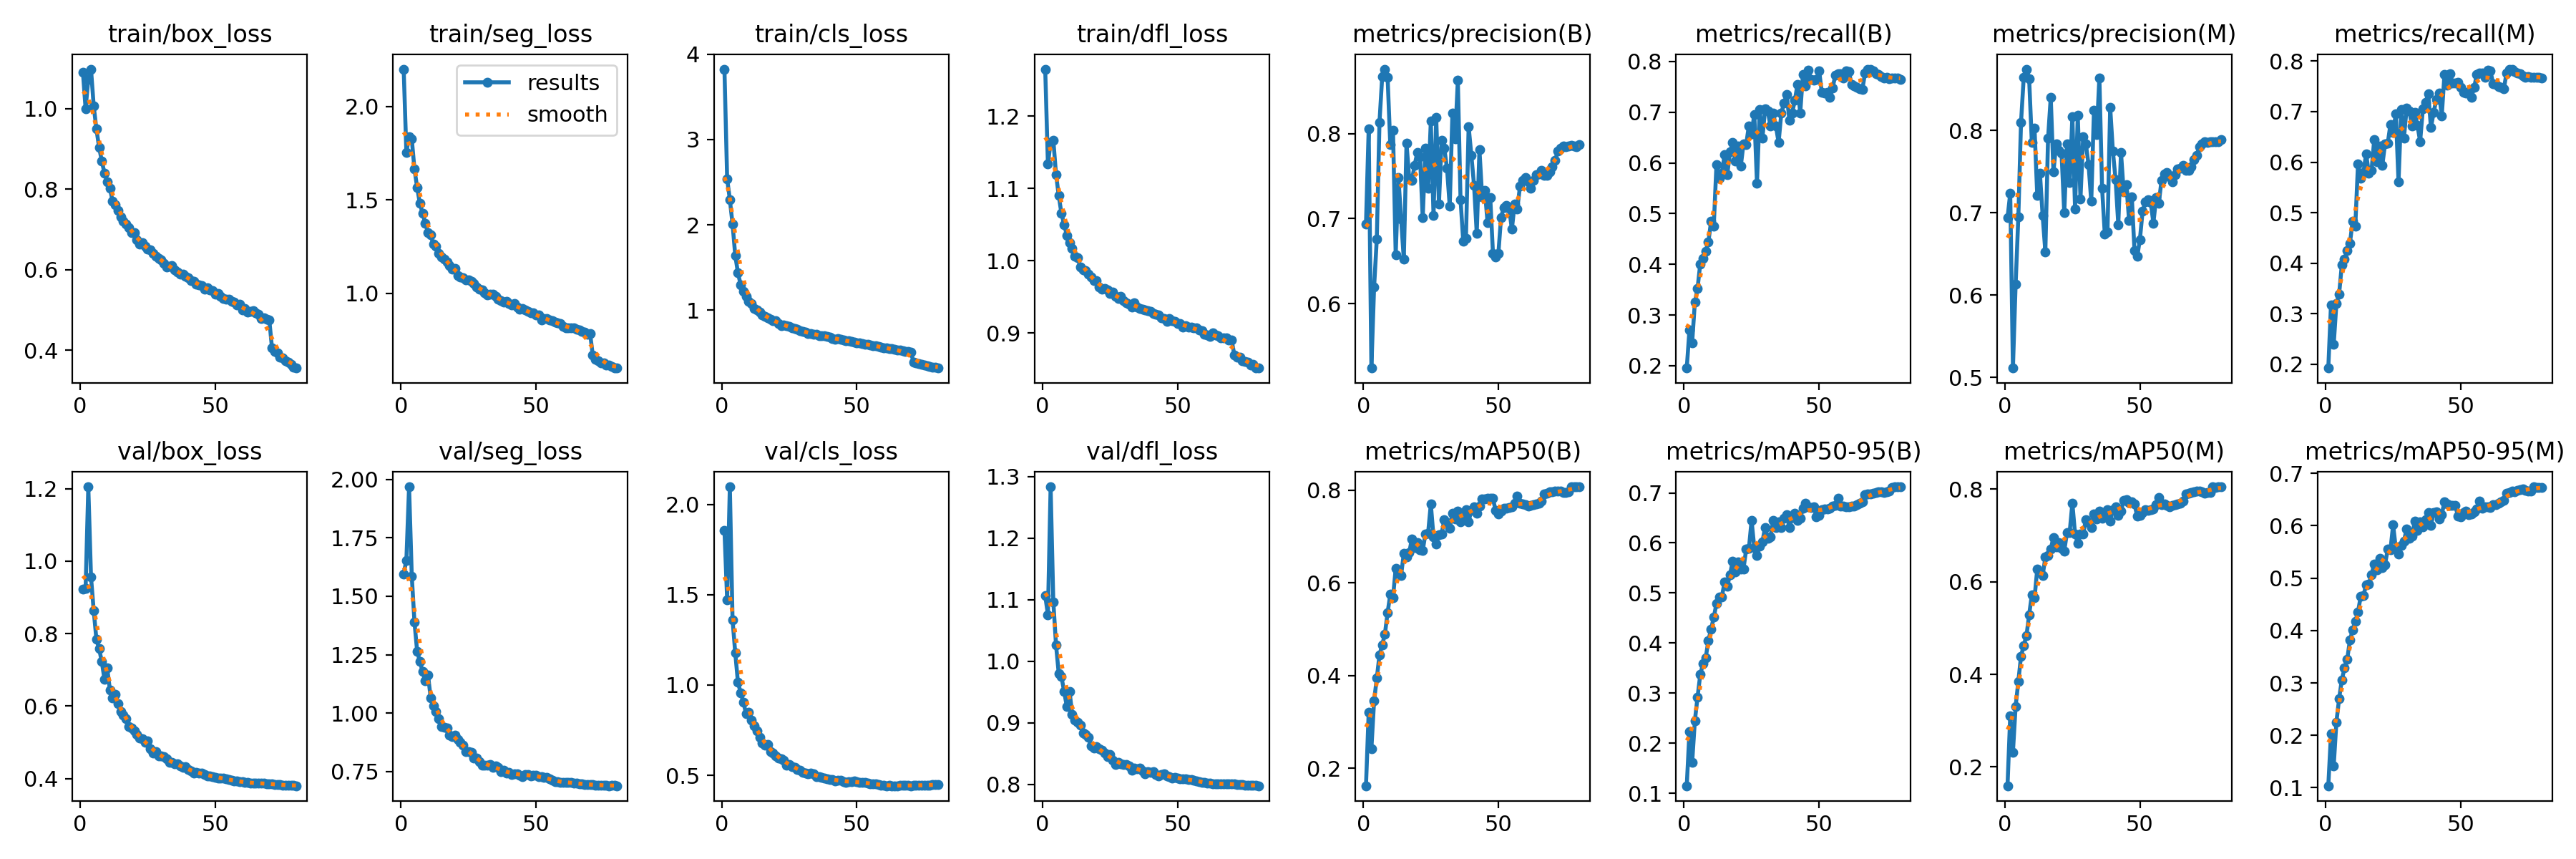

Data behind this chart, as committed beside it:
epoch, time, train/box_loss, train/seg_loss, train/cls_loss, train/dfl_loss, metrics/precision(B), metrics/recall(B), metrics/mAP50(B), metrics/mAP50-95(B), metrics/precision(M), metrics/recall(M), metrics/mAP50(M), metrics/mAP50-95(M), val/box_loss, val/seg_loss, val/cls_loss, val/dfl_loss, lr/pg0, lr/pg1, lr/pg2
1, 363.2, 1.091, 2.199, 3.825, 1.265, 0.6937, 0.1953, 0.1619, 0.115, 0.6938, 0.1927, 0.1595, 0.1037, 0.9229, 1.596, 1.857, 1.106, 0.00333, 0.00333, 0.00333
2, 719.4, 0.9999, 1.755, 2.54, 1.134, 0.8053, 0.2705, 0.3204, 0.223, 0.7234, 0.318, 0.3107, 0.2026, 0.9242, 1.654, 1.474, 1.076, 0.00658, 0.00658, 0.00658
3, 1076, 1.073, 1.836, 2.297, 1.164, 0.5242, 0.2456, 0.2414, 0.1614, 0.5115, 0.239, 0.232, 0.1412, 1.205, 1.968, 2.098, 1.283, 0.009749, 0.009749, 0.009749
4, 1429, 1.098, 1.825, 2.011, 1.167, 0.6192, 0.3247, 0.3449, 0.2449, 0.6131, 0.3201, 0.331, 0.2252, 0.9561, 1.586, 1.361, 1.097, 0.009629, 0.009629, 0.009629
5, 1779, 1.006, 1.664, 1.643, 1.12, 0.6758, 0.3528, 0.3941, 0.2922, 0.6946, 0.3387, 0.385, 0.2695, 0.8633, 1.389, 1.178, 1.027, 0.009505, 0.009505, 0.009505
6, 2127, 0.9491, 1.565, 1.438, 1.09, 0.8137, 0.4009, 0.4442, 0.3371, 0.8097, 0.3964, 0.4393, 0.3059, 0.7842, 1.263, 1.015, 0.9806, 0.009381, 0.009381, 0.009381
7, 2471, 0.9036, 1.48, 1.301, 1.065, 0.8669, 0.4116, 0.4662, 0.3585, 0.8642, 0.4083, 0.4628, 0.3283, 0.7581, 1.221, 0.958, 0.9751, 0.009258, 0.009258, 0.009258
8, 2816, 0.87, 1.428, 1.22, 1.05, 0.876, 0.4263, 0.4891, 0.3698, 0.8742, 0.4249, 0.4831, 0.3449, 0.7224, 1.177, 0.9061, 0.9512, 0.009134, 0.009134, 0.009134
9, 3163, 0.8388, 1.374, 1.163, 1.035, 0.8664, 0.4435, 0.5357, 0.4051, 0.8627, 0.4391, 0.529, 0.3816, 0.673, 1.137, 0.8411, 0.9264, 0.00901, 0.00901, 0.00901
10, 3507, 0.8179, 1.326, 1.108, 1.025, 0.7868, 0.4848, 0.575, 0.4279, 0.7852, 0.4828, 0.5718, 0.4009, 0.7046, 1.163, 0.8506, 0.9511, 0.008886, 0.008886, 0.008886
11, 3851, 0.8016, 1.312, 1.082, 1.017, 0.8039, 0.4754, 0.568, 0.4515, 0.8028, 0.474, 0.5652, 0.417, 0.6449, 1.066, 0.8071, 0.9143, 0.008762, 0.008762, 0.008762
12, 4196, 0.7696, 1.261, 1.019, 1.007, 0.6575, 0.5973, 0.6314, 0.4789, 0.7208, 0.5968, 0.6277, 0.4355, 0.6228, 1.03, 0.772, 0.9041, 0.008639, 0.008639, 0.008639
13, 4540, 0.7619, 1.252, 1.003, 1.004, 0.7487, 0.5696, 0.6203, 0.4924, 0.7476, 0.5682, 0.6203, 0.4652, 0.6332, 1.006, 0.7475, 0.9009, 0.008515, 0.008515, 0.008515
14, 4885, 0.7465, 1.215, 0.975, 0.9914, 0.6996, 0.5796, 0.6163, 0.4925, 0.6965, 0.5789, 0.6132, 0.4664, 0.6062, 0.9746, 0.7115, 0.8964, 0.008391, 0.008391, 0.008391
15, 5229, 0.7312, 1.195, 0.9433, 0.9877, 0.6524, 0.6165, 0.6633, 0.5216, 0.6527, 0.6168, 0.6531, 0.4872, 0.5858, 0.9418, 0.677, 0.884, 0.008268, 0.008268, 0.008268
16, 5574, 0.7208, 1.184, 0.9269, 0.986, 0.7889, 0.5772, 0.6555, 0.5131, 0.7902, 0.5787, 0.6563, 0.4883, 0.575, 0.9395, 0.6652, 0.8809, 0.008144, 0.008144, 0.008144
17, 5922, 0.714, 1.169, 0.9085, 0.9811, 0.7475, 0.6216, 0.6649, 0.5365, 0.8399, 0.5831, 0.6711, 0.5069, 0.5644, 0.9347, 0.6691, 0.876, 0.00802, 0.00802, 0.00802
18, 6266, 0.705, 1.148, 0.8953, 0.9777, 0.7449, 0.64, 0.695, 0.5634, 0.7494, 0.645, 0.6962, 0.527, 0.5428, 0.9051, 0.6316, 0.8622, 0.007896, 0.007896, 0.007896
19, 6612, 0.6924, 1.13, 0.8811, 0.9725, 0.7631, 0.6038, 0.6753, 0.5417, 0.7833, 0.6014, 0.6752, 0.5154, 0.5387, 0.8983, 0.6214, 0.8586, 0.007772, 0.007772, 0.007772
20, 6958, 0.6924, 1.135, 0.8769, 0.9726, 0.7775, 0.6333, 0.6869, 0.5622, 0.7761, 0.6326, 0.6854, 0.5381, 0.5317, 0.9054, 0.6072, 0.8617, 0.007649, 0.007649, 0.007649
21, 7306, 0.6738, 1.095, 0.8452, 0.9638, 0.7725, 0.5937, 0.6709, 0.5483, 0.7721, 0.5938, 0.6719, 0.5196, 0.5222, 0.8878, 0.5964, 0.8577, 0.007525, 0.007525, 0.007525
22, 7654, 0.6627, 1.088, 0.823, 0.9603, 0.701, 0.6376, 0.6693, 0.5479, 0.6997, 0.6361, 0.6669, 0.526, 0.5123, 0.8736, 0.59, 0.8551, 0.007401, 0.007401, 0.007401
23, 8000, 0.6664, 1.083, 0.8257, 0.9614, 0.7826, 0.6366, 0.7059, 0.5876, 0.7833, 0.6373, 0.7058, 0.5552, 0.5094, 0.8628, 0.5841, 0.8507, 0.007278, 0.007278, 0.007278
24, 8350, 0.6573, 1.07, 0.8165, 0.9597, 0.7357, 0.6735, 0.7074, 0.5889, 0.7366, 0.6745, 0.7069, 0.554, 0.4999, 0.834, 0.5569, 0.8448, 0.007154, 0.007154, 0.007154
25, 8700, 0.6505, 1.073, 0.8093, 0.9548, 0.8146, 0.6574, 0.77, 0.6446, 0.8168, 0.6593, 0.77, 0.6013, 0.5032, 0.8352, 0.5586, 0.8487, 0.00703, 0.00703, 0.00703
26, 9048, 0.6498, 1.063, 0.7958, 0.9562, 0.7039, 0.6961, 0.6987, 0.5905, 0.7048, 0.6959, 0.7032, 0.5566, 0.4825, 0.831, 0.5484, 0.8399, 0.006906, 0.006906, 0.006906
27, 9397, 0.6408, 1.051, 0.7894, 0.9507, 0.8187, 0.5597, 0.6843, 0.5753, 0.8184, 0.5607, 0.6838, 0.5463, 0.47, 0.809, 0.5431, 0.832, 0.006783, 0.006783, 0.006783
28, 9747, 0.6331, 1.034, 0.7741, 0.9474, 0.7169, 0.705, 0.704, 0.5938, 0.7167, 0.7048, 0.703, 0.563, 0.4737, 0.8081, 0.5327, 0.8359, 0.006659, 0.006659, 0.006659
29, 10096, 0.6285, 1.021, 0.7623, 0.9502, 0.7924, 0.6482, 0.7055, 0.6022, 0.7918, 0.6476, 0.7032, 0.5703, 0.4627, 0.7932, 0.529, 0.8335, 0.006535, 0.006535, 0.006535
30, 10448, 0.6236, 1.02, 0.755, 0.945, 0.7826, 0.7066, 0.7366, 0.6313, 0.7833, 0.7067, 0.7348, 0.5944, 0.4632, 0.7767, 0.5158, 0.8318, 0.006411, 0.006411, 0.006411
31, 10805, 0.6163, 1.004, 0.7426, 0.9416, 0.759, 0.7021, 0.7297, 0.6089, 0.7582, 0.7013, 0.7281, 0.5763, 0.4602, 0.7779, 0.5106, 0.8319, 0.006287, 0.006287, 0.006287
32, 11156, 0.607, 0.9905, 0.7298, 0.9393, 0.7147, 0.6725, 0.7181, 0.6118, 0.7136, 0.6719, 0.7166, 0.5802, 0.4557, 0.7768, 0.5084, 0.8295, 0.006164, 0.006164, 0.006164
33, 11507, 0.6083, 0.994, 0.7297, 0.9361, 0.8245, 0.6976, 0.7508, 0.6445, 0.8247, 0.6978, 0.7474, 0.6087, 0.4455, 0.7791, 0.5118, 0.8233, 0.00604, 0.00604, 0.00604
34, 11856, 0.6104, 0.995, 0.7198, 0.942, 0.7939, 0.6726, 0.7376, 0.6306, 0.7951, 0.6728, 0.7362, 0.591, 0.444, 0.7682, 0.5098, 0.8267, 0.005916, 0.005916, 0.005916
35, 12204, 0.5996, 0.9822, 0.716, 0.936, 0.8631, 0.6402, 0.7545, 0.642, 0.8638, 0.641, 0.7534, 0.6076, 0.4401, 0.7741, 0.4925, 0.825, 0.005792, 0.005792, 0.005792
36, 12549, 0.5934, 0.9686, 0.7047, 0.9341, 0.7224, 0.6985, 0.7317, 0.6307, 0.73, 0.7054, 0.7376, 0.5984, 0.4416, 0.7669, 0.4916, 0.8267, 0.005669, 0.005669, 0.005669
37, 12898, 0.5885, 0.9594, 0.6994, 0.9331, 0.6735, 0.7181, 0.7489, 0.6489, 0.6743, 0.7177, 0.7471, 0.611, 0.4348, 0.7491, 0.4891, 0.8225, 0.005545, 0.005545, 0.005545
38, 13246, 0.589, 0.9523, 0.6986, 0.9322, 0.6765, 0.7356, 0.7575, 0.6565, 0.6769, 0.7359, 0.7555, 0.6252, 0.4319, 0.7546, 0.4855, 0.8173, 0.005421, 0.005421, 0.005421
39, 13595, 0.5837, 0.9584, 0.6969, 0.9304, 0.8083, 0.6836, 0.7321, 0.63, 0.8278, 0.6685, 0.7315, 0.6012, 0.4323, 0.744, 0.4811, 0.8208, 0.005298, 0.005298, 0.005298
40, 13951, 0.5797, 0.946, 0.6835, 0.9302, 0.7746, 0.6983, 0.7568, 0.651, 0.7747, 0.6984, 0.7566, 0.6248, 0.4255, 0.7456, 0.4778, 0.8195, 0.005174, 0.005174, 0.005174
41, 14300, 0.5731, 0.9386, 0.6719, 0.927, 0.7393, 0.7234, 0.7634, 0.6587, 0.7402, 0.7244, 0.762, 0.6263, 0.4204, 0.7374, 0.4772, 0.8207, 0.00505, 0.00505, 0.00505
42, 14649, 0.5703, 0.9433, 0.6644, 0.9254, 0.6827, 0.7547, 0.7505, 0.6453, 0.6857, 0.7374, 0.7436, 0.613, 0.4156, 0.7417, 0.47, 0.8158, 0.004926, 0.004926, 0.004926
43, 14999, 0.5644, 0.9263, 0.6683, 0.9244, 0.781, 0.6987, 0.7655, 0.6492, 0.7731, 0.6916, 0.7531, 0.6213, 0.4164, 0.7403, 0.4723, 0.8135, 0.004803, 0.004803, 0.004803
44, 15351, 0.5615, 0.9136, 0.6573, 0.9212, 0.7255, 0.7741, 0.7802, 0.6695, 0.7255, 0.7741, 0.7762, 0.6463, 0.4154, 0.7349, 0.471, 0.8158, 0.004679, 0.004679, 0.004679
45, 15698, 0.5613, 0.9196, 0.6481, 0.9201, 0.7333, 0.7519, 0.7809, 0.6798, 0.7341, 0.7528, 0.778, 0.6414, 0.4162, 0.7276, 0.4652, 0.8171, 0.004555, 0.004555, 0.004555
46, 16047, 0.5509, 0.9094, 0.6402, 0.916, 0.6955, 0.7828, 0.7825, 0.6724, 0.6904, 0.7755, 0.7719, 0.6384, 0.4114, 0.7386, 0.4625, 0.8143, 0.004431, 0.004431, 0.004431
47, 16396, 0.5555, 0.9029, 0.643, 0.9196, 0.7248, 0.7643, 0.7818, 0.6703, 0.7194, 0.7572, 0.773, 0.6387, 0.4082, 0.736, 0.4644, 0.8126, 0.004307, 0.004307, 0.004307
48, 16745, 0.5491, 0.894, 0.6327, 0.917, 0.6593, 0.763, 0.7817, 0.6725, 0.654, 0.7563, 0.7681, 0.639, 0.4075, 0.73, 0.4639, 0.8105, 0.004184, 0.004184, 0.004184
49, 17094, 0.5483, 0.8952, 0.6249, 0.9161, 0.6546, 0.7641, 0.7555, 0.6522, 0.6467, 0.758, 0.7416, 0.618, 0.4063, 0.7356, 0.4677, 0.8111, 0.00406, 0.00406, 0.00406
50, 17440, 0.54, 0.8834, 0.6217, 0.9132, 0.6587, 0.7819, 0.7492, 0.6546, 0.6675, 0.7475, 0.7441, 0.6165, 0.4044, 0.7346, 0.4646, 0.8105, 0.003936, 0.003936, 0.003936
51, 17789, 0.5415, 0.882, 0.6156, 0.913, 0.7014, 0.7389, 0.755, 0.6663, 0.7019, 0.7389, 0.7497, 0.6248, 0.4024, 0.7265, 0.4618, 0.8091, 0.003812, 0.003812, 0.003812
52, 18136, 0.5336, 0.8576, 0.6067, 0.9079, 0.7131, 0.7376, 0.7605, 0.6681, 0.7128, 0.7373, 0.7554, 0.6281, 0.4013, 0.7293, 0.4588, 0.8089, 0.003689, 0.003689, 0.003689
53, 18485, 0.5287, 0.8665, 0.6011, 0.9104, 0.7155, 0.7387, 0.7609, 0.6674, 0.716, 0.7389, 0.755, 0.6215, 0.4014, 0.7253, 0.4606, 0.8086, 0.003565, 0.003565, 0.003565
54, 18836, 0.5267, 0.8664, 0.5997, 0.9083, 0.7122, 0.7287, 0.762, 0.6696, 0.7124, 0.7289, 0.7556, 0.6222, 0.3992, 0.7249, 0.4578, 0.8078, 0.003441, 0.003441, 0.003441
55, 19186, 0.5258, 0.8566, 0.5948, 0.9082, 0.6875, 0.7481, 0.7635, 0.6737, 0.6875, 0.7482, 0.7567, 0.6262, 0.3969, 0.7188, 0.4542, 0.8076, 0.003318, 0.003318, 0.003318
56, 19550, 0.5206, 0.852, 0.5868, 0.9067, 0.7169, 0.7734, 0.7719, 0.6753, 0.718, 0.7737, 0.766, 0.6326, 0.3953, 0.712, 0.4518, 0.8067, 0.003194, 0.003194, 0.003194
57, 19922, 0.5192, 0.847, 0.5831, 0.9068, 0.7112, 0.7758, 0.7875, 0.6898, 0.7114, 0.776, 0.7824, 0.6466, 0.394, 0.7072, 0.4517, 0.8059, 0.00307, 0.00307, 0.00307
58, 20291, 0.5133, 0.8405, 0.58, 0.9037, 0.738, 0.7759, 0.7713, 0.6732, 0.7393, 0.7762, 0.7667, 0.6339, 0.3936, 0.7073, 0.448, 0.8049, 0.002946, 0.002946, 0.002946
59, 20669, 0.5133, 0.8367, 0.5703, 0.903, 0.7452, 0.7677, 0.7705, 0.6732, 0.7467, 0.7686, 0.7677, 0.6366, 0.3915, 0.7036, 0.4465, 0.8038, 0.002822, 0.002822, 0.002822
60, 21039, 0.4998, 0.8239, 0.5577, 0.8977, 0.7486, 0.7821, 0.768, 0.6725, 0.7492, 0.7826, 0.765, 0.6362, 0.3914, 0.7027, 0.4439, 0.8038, 0.002699, 0.002699, 0.002699
... 20 more rows
